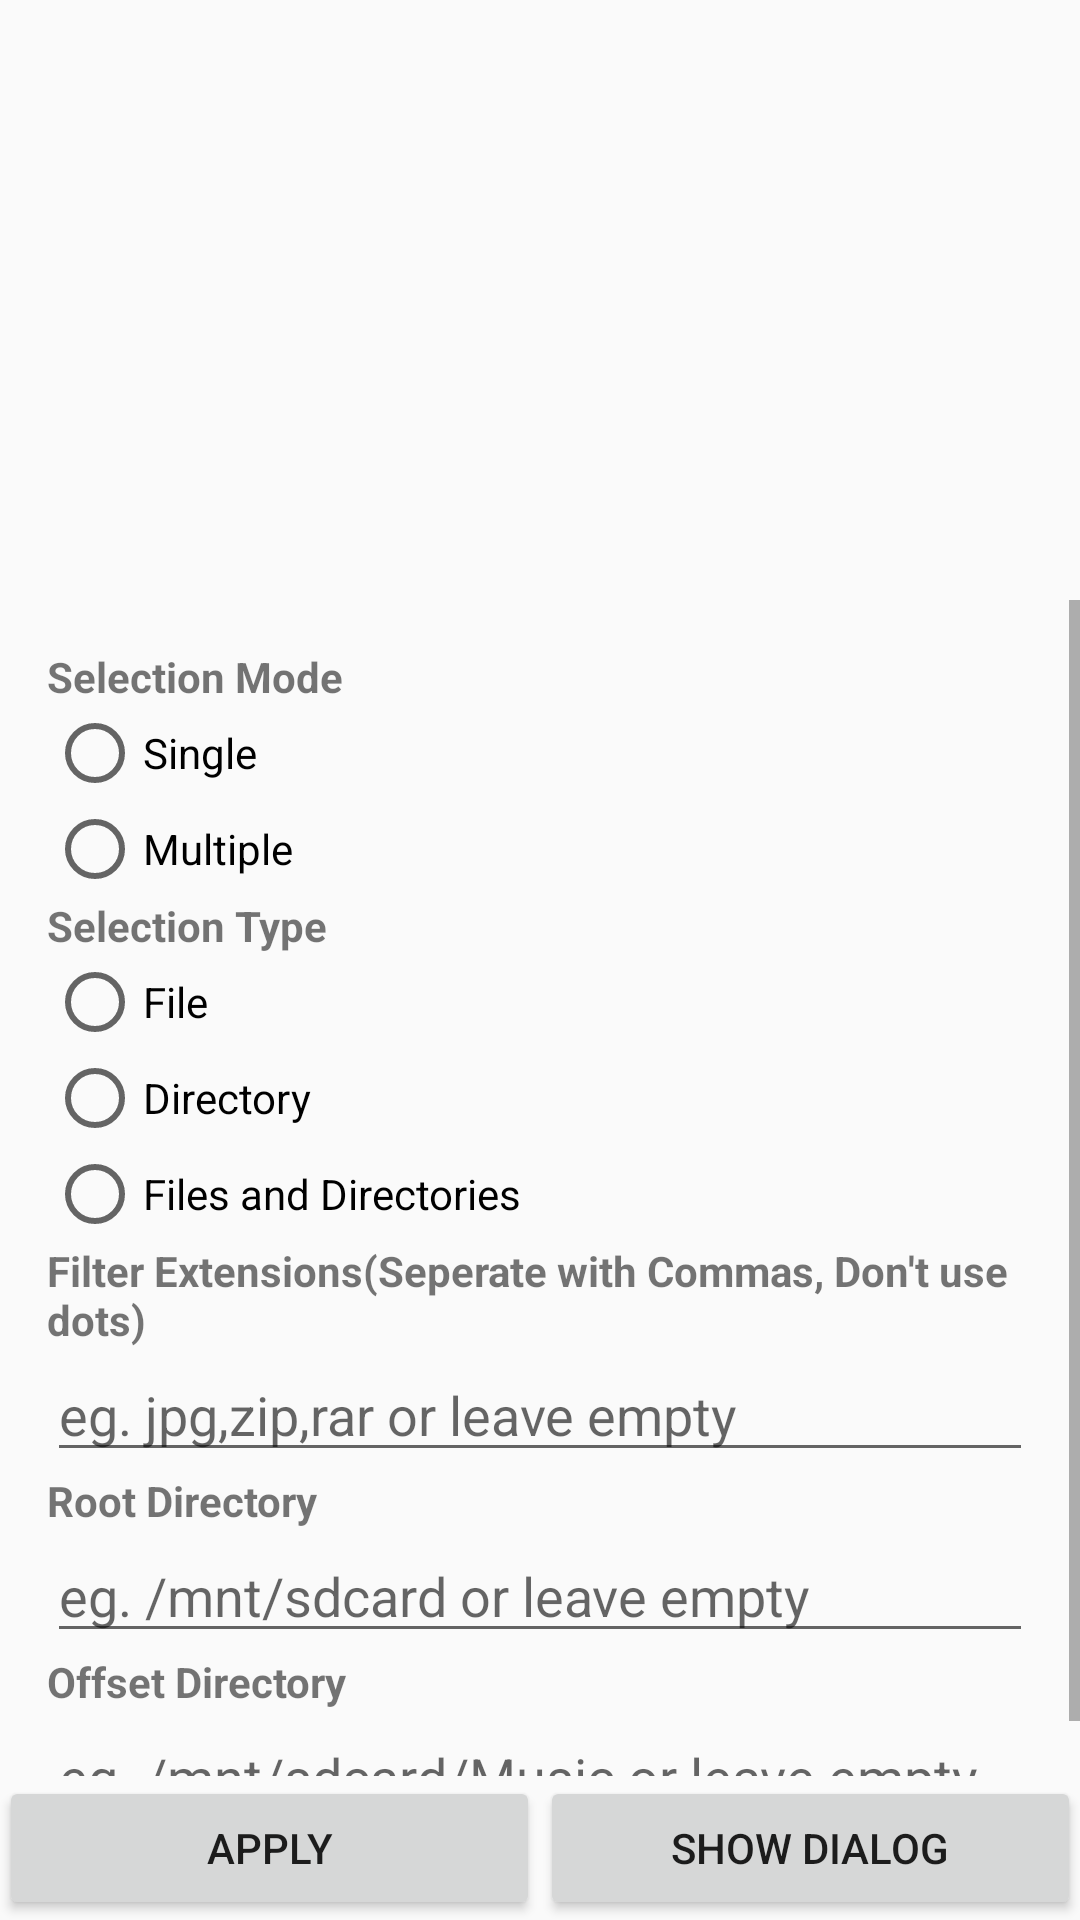

Produce the Android XML layout that renders to this screen, including the resource entries it uses.
<!-- AndroidManifest.xml: application theme AppTheme -->
<!-- res/layout/activity_filepicker_main.xml -->
<?xml version="1.0" encoding="utf-8"?>
<RelativeLayout xmlns:android="http://schemas.android.com/apk/res/android"
    xmlns:tools="http://schemas.android.com/tools"
    android:layout_width="match_parent"
    android:layout_height="match_parent"
    android:paddingBottom="@dimen/activity_vertical_margin"
    android:paddingLeft="@dimen/activity_horizontal_margin"
    android:paddingRight="@dimen/activity_horizontal_margin"
    android:paddingTop="@dimen/activity_vertical_margin"
    tools:context="com.github.mzule.fantasyslide.filepicker.MainActivity">

    <ListView
        android:layout_width="wrap_content"
        android:layout_height="200dp"
        android:id="@+id/listView"
        android:layout_alignParentTop="true"
        android:layout_centerHorizontal="true" />

    <ScrollView
        android:layout_width="match_parent"
        android:layout_height="wrap_content"
        android:id="@+id/scrollView"
        android:layout_above="@+id/linearlayout"
        android:layout_centerHorizontal="true"
        android:layout_below="@+id/listView" >

        <LinearLayout
            android:orientation="vertical"
            android:layout_width="match_parent"
            android:layout_height="wrap_content"
            android:layout_margin="16dp">

            <TextView
                android:layout_width="wrap_content"
                android:layout_height="wrap_content"
                android:text="Selection Mode"
                android:textStyle="bold" />

            <RadioGroup
                android:layout_width="match_parent"
                android:layout_height="wrap_content"
                android:id="@+id/modeRadio">

                <RadioButton
                    android:layout_width="wrap_content"
                    android:layout_height="wrap_content"
                    android:text="Single"
                    android:textColor="#000000"
                    android:id="@+id/singleRadio" />

                <RadioButton
                    android:layout_width="wrap_content"
                    android:layout_height="wrap_content"
                    android:text="Multiple"
                    android:textColor="#000000"
                    android:id="@+id/multiRadio" />
            </RadioGroup>

            <TextView
                android:layout_width="wrap_content"
                android:layout_height="wrap_content"
                android:layout_marginTop="@dimen/activity_vertical_margin"
                android:text="Selection Type"
                android:textStyle="bold" />

            <RadioGroup
                android:layout_width="match_parent"
                android:layout_height="wrap_content"
                android:id="@+id/typeRadio">

                <RadioButton
                    android:layout_width="wrap_content"
                    android:layout_height="wrap_content"
                    android:text="File"
                    android:textColor="#000000"
                    android:id="@+id/selFile" />

                <RadioButton
                    android:layout_width="wrap_content"
                    android:layout_height="wrap_content"
                    android:text="Directory"
                    android:textColor="#000000"
                    android:id="@+id/selDir" />

                <RadioButton
                    android:layout_width="wrap_content"
                    android:layout_height="wrap_content"
                    android:text="Files and Directories"
                    android:textColor="#000000"
                    android:id="@+id/selfilenddir" />
            </RadioGroup>

            <TextView
                android:layout_width="wrap_content"
                android:layout_height="wrap_content"
                android:layout_marginTop="@dimen/activity_vertical_margin"
                android:text="Filter Extensions(Seperate with Commas, Don't use dots)"
                android:textStyle="bold" />

            <EditText
                android:layout_width="match_parent"
                android:layout_height="wrap_content"
                android:layout_marginTop="@dimen/activity_vertical_margin"
                android:hint="eg. jpg,zip,rar or leave empty"
                android:id="@+id/extensions" />

            <TextView
                android:layout_width="wrap_content"
                android:layout_height="wrap_content"
                android:layout_marginTop="@dimen/activity_vertical_margin"
                android:text="Root Directory"
                android:textStyle="bold" />

            <EditText
                android:layout_width="match_parent"
                android:layout_height="wrap_content"
                android:layout_marginTop="@dimen/activity_vertical_margin"
                android:hint="eg. /mnt/sdcard or leave empty"
                android:id="@+id/root" />

            <TextView
                android:layout_width="wrap_content"
                android:layout_height="wrap_content"
                android:layout_marginTop="@dimen/activity_vertical_margin"
                android:text="Offset Directory"
                android:textStyle="bold" />

            <EditText
                android:layout_width="match_parent"
                android:layout_height="wrap_content"
                android:layout_marginTop="@dimen/activity_vertical_margin"
                android:hint="eg. /mnt/sdcard/Music or leave empty"
                android:id="@+id/offset" />
        </LinearLayout>
    </ScrollView>

    <LinearLayout
        android:orientation="horizontal"
        android:layout_width="match_parent"
        android:layout_height="wrap_content"
        android:layout_alignParentBottom="true"
        android:layout_centerHorizontal="true"
        android:id="@+id/linearlayout">

        <Button
            android:layout_width="0dp"
            android:layout_height="wrap_content"
            android:layout_weight="1"
            android:text="Apply"
            android:id="@+id/apply" />

        <Button
            android:layout_width="0dp"
            android:layout_height="wrap_content"
            android:layout_weight="1"
            android:text="@string/show_dialog"
            android:id="@+id/show_dialog"/>
    </LinearLayout>
</RelativeLayout>
<!-- resources referenced by this layout -->
<resources>
  <string name="show_dialog">Show Dialog</string>
  <style name="AppTheme" parent="Theme.AppCompat.Light.DarkActionBar">
          
          <item name="colorPrimary">@color/colorPrimary</item>
          <item name="colorPrimaryDark">@color/colorPrimaryDark</item>
          <item name="colorAccent">@color/colorAccent</item>
      </style>
  <color name="colorPrimary">#324968</color>
  <color name="colorPrimaryDark">#324968</color>
  <color name="colorAccent">#FF4081</color>
</resources>
